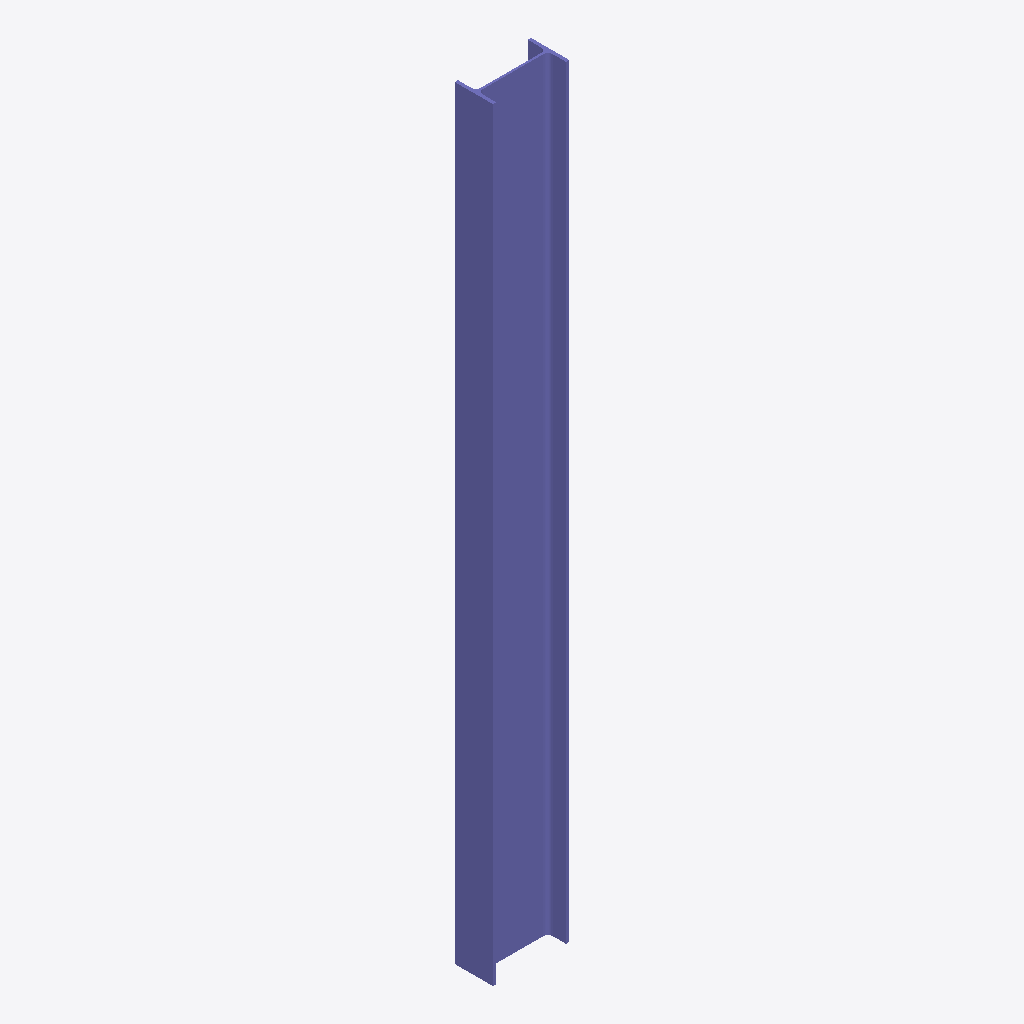
Isometric view of an IFC building model (IFC-SPF (STEP), schema IFC4, length unit millimetre), seen from the south-west, elements coloured by IFC class: 1 column (violet).
Extent 0.2 m × 0.1 m × 2.0 m (x, y, z). Elements (1): 1 IfcColumnStandardCase.

HEADER;
FILE_DESCRIPTION(('ViewDefinition [DesignTransferView_V1]'),'2;1');
FILE_NAME('','2016-02-04T08:47:55',('Jon'),('Unknown'),'GeomGymIFC by Geometry Gym Pty Ltd','Unknown Application','None');
FILE_SCHEMA(('IFC4'));
ENDSEC;
DATA;
#100=IFCPROJECT('0$WU4A9R19$vKWO$AdOnKA',#56,'IfcProject',$,$,$,$,(#1),#101);
#50=IFCBUILDING('39t4Pu3nTC4ekXYRIHJB9W',#56,'IfcBuilding',$,$,$,$,$,$,$,$,$);
#210=IFCCOLUMNSTANDARDCASE('3S1GK_wA565RDoiWQEJc_l',#56,'IPE200',$,$,#211,#224,$,$);
ENDSEC;
